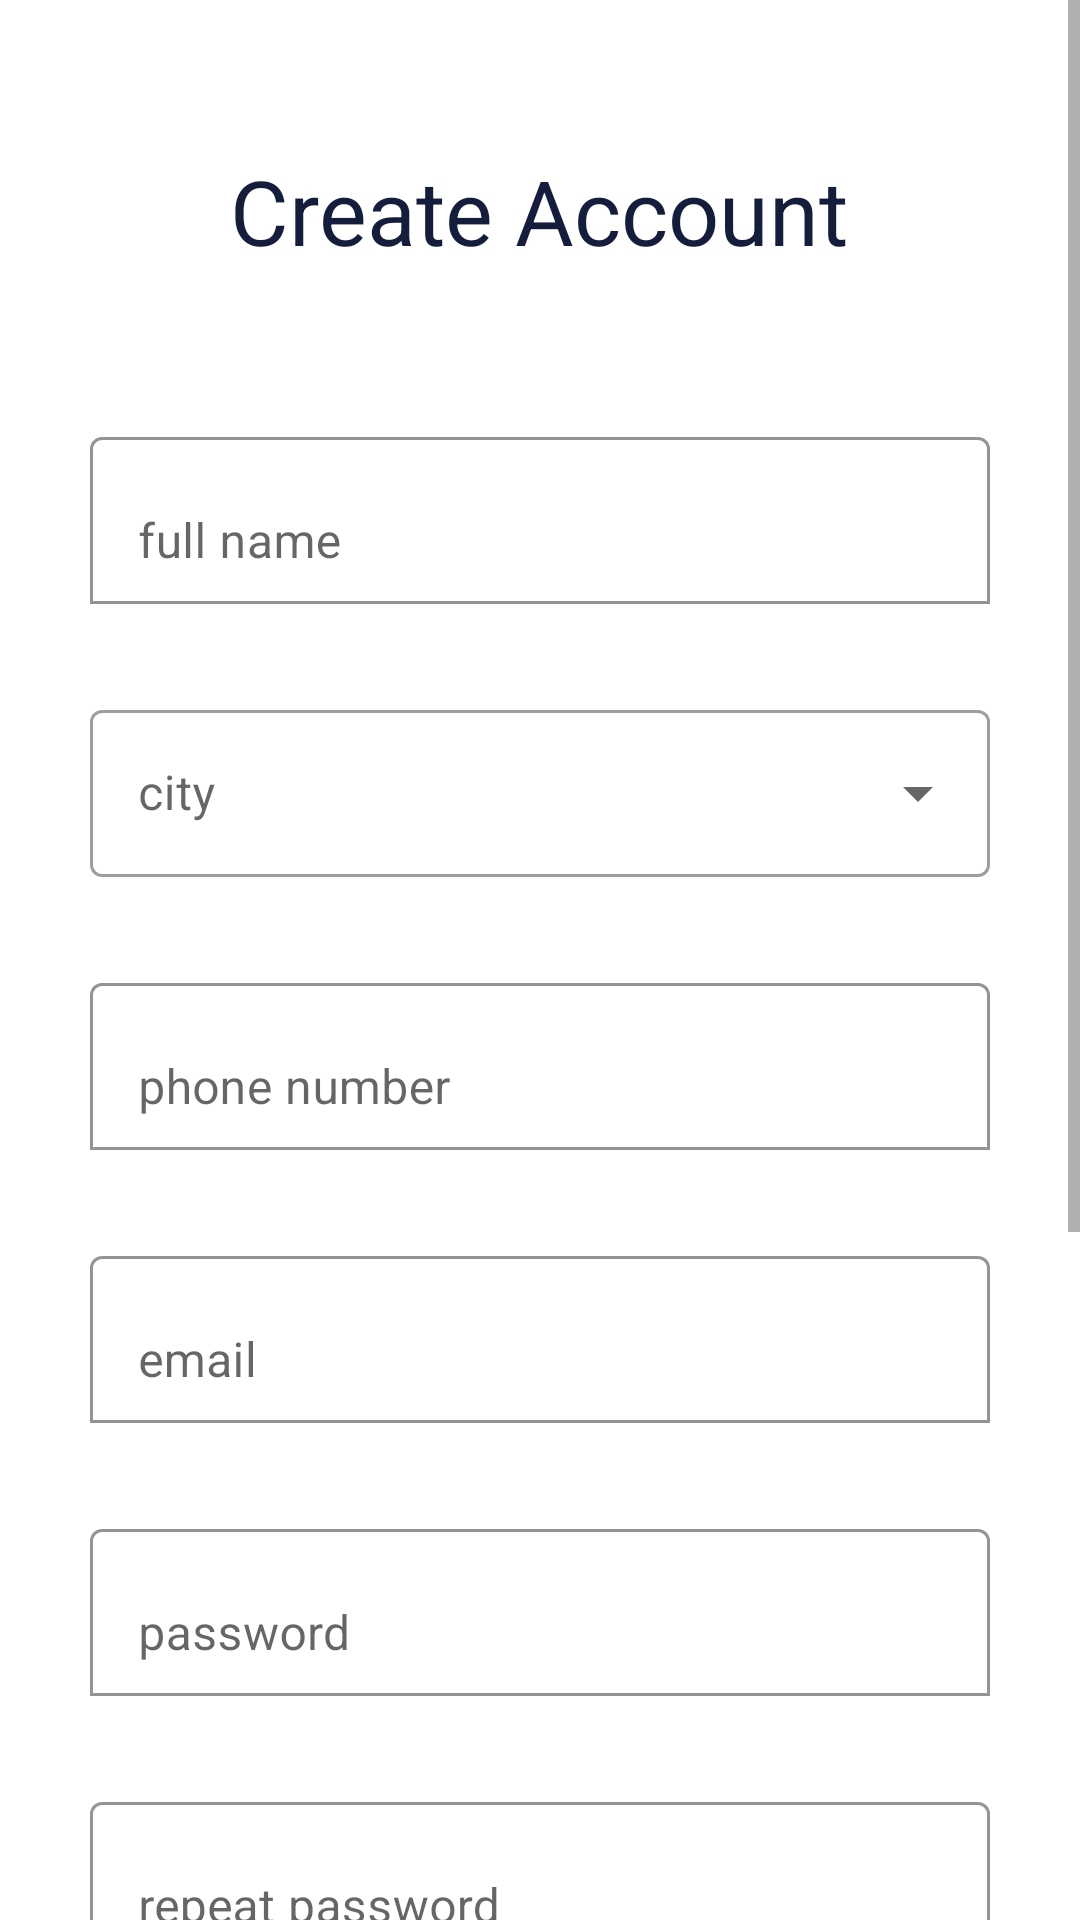

Reconstruct the res/layout file that produces this screen, plus the resources it refers to.
<!-- AndroidManifest.xml: application theme Theme.FastRentV2 -->
<!-- res/layout/activity_sign_up.xml -->
<?xml version="1.0" encoding="utf-8"?>
<ScrollView xmlns:android="http://schemas.android.com/apk/res/android"
    xmlns:app="http://schemas.android.com/apk/res-auto"
    xmlns:tools="http://schemas.android.com/tools"
    android:layout_width="match_parent"
    android:layout_height="match_parent"
    tools:context=".Controller.SignUpActivity">

    <LinearLayout
        android:layout_width="match_parent"
        android:layout_height="match_parent"
        android:orientation="vertical"
        android:gravity="center">



        <TextView
            android:id="@+id/sign_up_tv_title"
            android:layout_width="wrap_content"
            android:layout_height="wrap_content"
            android:text="@string/signup_create_new_acccount"
            android:textSize="30sp"
            android:layout_marginTop="50dp"
            android:layout_marginBottom="50dp"
            android:textColor="@color/custom_blue"/>

        <com.google.android.material.textfield.TextInputLayout
            android:id="@+id/sign_up_til_fullname"
            android:layout_width="match_parent"
            android:layout_height="wrap_content"
            android:layout_marginRight="30dp"
            android:layout_marginLeft="30dp"
            android:layout_marginBottom="30dp"
            android:hint="@string/fullname"
            app:boxBackgroundColor="@color/cardview_light_background"
            app:boxBackgroundMode="outline">

            <com.google.android.material.textfield.TextInputEditText
                android:id="@+id/sign_up_tiet_fullname"
                android:layout_width="match_parent"
                android:layout_height="match_parent"
                android:inputType="text"/>

        </com.google.android.material.textfield.TextInputLayout>

        <com.google.android.material.textfield.TextInputLayout
            android:id="@+id/sign_up_til_city"
            android:layout_width="match_parent"
            android:layout_height="wrap_content"
            android:layout_marginRight="30dp"
            android:layout_marginLeft="30dp"
            android:layout_marginBottom="30dp"
            android:hint="@string/city"
            app:boxBackgroundColor="@color/cardview_light_background"
            style="@style/Widget.MaterialComponents.TextInputLayout.OutlinedBox.ExposedDropdownMenu">

            <AutoCompleteTextView
                android:id="@+id/sign_up_actv_city"
                android:layout_width="match_parent"
                android:layout_height="match_parent"
                android:inputType="none"/>

        </com.google.android.material.textfield.TextInputLayout>

        <com.google.android.material.textfield.TextInputLayout
            android:id="@+id/sign_up_til_phonenumber"
            android:layout_width="match_parent"
            android:layout_height="wrap_content"
            android:layout_marginRight="30dp"
            android:layout_marginLeft="30dp"
            android:layout_marginBottom="30dp"
            android:hint="@string/phonenumber"
            app:boxBackgroundColor="@color/cardview_light_background"
            app:boxBackgroundMode="outline">

            <com.google.android.material.textfield.TextInputEditText
                android:id="@+id/sign_up_tiet_phonenumber"
                android:layout_width="match_parent"
                android:layout_height="match_parent"
                android:inputType="text"/>

        </com.google.android.material.textfield.TextInputLayout>

        <com.google.android.material.textfield.TextInputLayout
            android:id="@+id/sign_up_til_email"
            android:layout_width="match_parent"
            android:layout_height="wrap_content"
            android:layout_marginRight="30dp"
            android:layout_marginLeft="30dp"
            android:layout_marginBottom="30dp"
            android:hint="@string/email"
            app:boxBackgroundColor="@color/cardview_light_background"
            app:boxBackgroundMode="outline">

            <com.google.android.material.textfield.TextInputEditText
                android:id="@+id/sign_up_tiet_email"
                android:layout_width="match_parent"
                android:layout_height="match_parent"
                android:inputType="text"/>

        </com.google.android.material.textfield.TextInputLayout>

        <com.google.android.material.textfield.TextInputLayout
            android:id="@+id/sign_up_til_password"
            android:layout_width="match_parent"
            android:layout_height="wrap_content"
            android:layout_marginRight="30dp"
            android:layout_marginLeft="30dp"
            android:layout_marginBottom="30dp"
            android:hint="@string/password"
            app:boxBackgroundColor="@color/cardview_light_background"
            app:boxBackgroundMode="outline">

            <com.google.android.material.textfield.TextInputEditText
                android:id="@+id/sign_up_tiet_password"
                android:layout_width="match_parent"
                android:layout_height="match_parent"
                android:inputType="textPassword"/>

        </com.google.android.material.textfield.TextInputLayout>

        <com.google.android.material.textfield.TextInputLayout
            android:id="@+id/sign_up_til_repeatpassword"
            android:layout_width="match_parent"
            android:layout_height="wrap_content"
            android:layout_marginRight="30dp"
            android:layout_marginLeft="30dp"
            android:layout_marginBottom="30dp"
            android:hint="@string/repeatpassword"
            app:boxBackgroundColor="@color/cardview_light_background"
            app:boxBackgroundMode="outline">

            <com.google.android.material.textfield.TextInputEditText
                android:id="@+id/sign_up_tiet_repeatpassword"
                android:layout_width="match_parent"
                android:layout_height="match_parent"
                android:inputType="textPassword"/>

        </com.google.android.material.textfield.TextInputLayout>

        <TextView
            android:id="@+id/sign_up_tv_messageofterms"
            android:layout_width="wrap_content"
            android:layout_height="wrap_content"
            android:text="@string/signup_terms_message"
            android:textColor="@color/custom_blue"
            android:layout_marginRight="30dp"
            android:layout_marginLeft="30dp"
            android:layout_marginBottom="30dp"/>

        <androidx.appcompat.widget.AppCompatButton
            android:id="@+id/sign_up_acb_signup"
            android:layout_width="match_parent"
            android:layout_height="wrap_content"
            android:layout_marginRight="30dp"
            android:layout_marginLeft="30dp"
            android:layout_marginBottom="30dp"
            android:background="@drawable/btn_signin"
            android:text="@string/signup"
            android:textColor="@color/white" />

        <TextView
            android:id="@+id/sign_up_tv_termandconditions"
            android:layout_width="wrap_content"
            android:layout_height="wrap_content"
            android:text="@string/signup_terms_and_conditions"
            android:textColor="@color/custom_red"
            android:layout_marginRight="30dp"
            android:layout_marginLeft="30dp"
            android:layout_marginBottom="30dp"/>

        <TextView
            android:id="@+id/sign_up_tv_account"
            android:layout_width="wrap_content"
            android:layout_height="wrap_content"
            android:text="@string/signup_already_have_account"
            android:textColor="@color/custom_red"
            android:layout_marginRight="30dp"
            android:layout_marginLeft="30dp"
            android:layout_marginBottom="100dp"/>


    </LinearLayout>

</ScrollView>
<!-- resources referenced by this layout -->
<resources>
  <color name="custom_blue">#151D3C</color>
  <color name="custom_red">#EF575F</color>
  <color name="white">#FFFFFFFF</color>
  <!-- drawable btn_signin (drawable) -->
  <?xml version="1.0" encoding="utf-8"?>
  <shape xmlns:android="http://schemas.android.com/apk/res/android" android:shape="rectangle">
      <solid android:color="@color/custom_red"/>
      <corners android:radius="10dp"/>
  
  </shape>
  <string name="city">city</string>
  <string name="email">email</string>
  <string name="fullname">full name</string>
  <string name="password">password</string>
  <string name="phonenumber">phone number</string>
  <string name="repeatpassword">repeat password</string>
  <string name="signup">sign up</string>
  <string name="signup_already_have_account">Already have an account ?</string>
  <string name="signup_create_new_acccount">Create Account</string>
  <string name="signup_terms_and_conditions">Terms and conditions</string>
  <string name="signup_terms_message">By signing up you agree to our terms and conditions</string>
  <style name="Theme.FastRentV2" parent="Theme.MaterialComponents.DayNight.NoActionBar">
          
          <item name="colorPrimary">@color/custom_blue</item>
          <item name="colorPrimaryVariant">@color/custom_blue</item>
          <item name="colorOnPrimary">@color/white</item>
          
          <item name="colorSecondary">@color/teal_200</item>
          <item name="colorSecondaryVariant">@color/teal_700</item>
          <item name="colorOnSecondary">@color/black</item>
          
          <item name="android:statusBarColor">?attr/colorPrimaryVariant</item>
          <item name="android:navigationBarColor">@color/white_gray</item>
          
      </style>
  <color name="teal_200">#FF03DAC5</color>
  <color name="teal_700">#FF018786</color>
  <color name="black">#FF000000</color>
  <color name="white_gray">#7E7E7E</color>
</resources>
